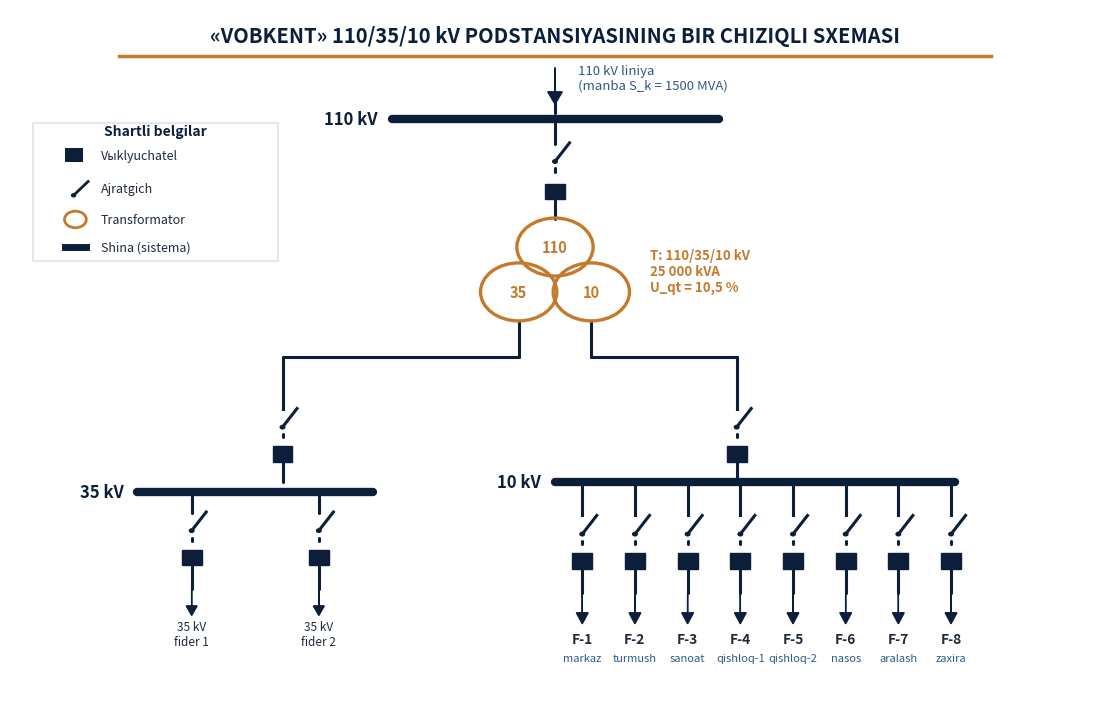

Python code for this plot:
# -*- coding: utf-8 -*-
"""«Vobkent» 110/35/10 kV podstansiyasining bir chiziqli (prinsipial) sxemasi."""
import matplotlib
matplotlib.use("Agg")
import matplotlib.pyplot as plt
from matplotlib.patches import Circle, Rectangle, FancyArrow
import os

os.makedirs("charts", exist_ok=True)

NAVY   = "#0B1F3A"
COPPER = "#C47A2C"
STEEL  = "#2E5A88"
RED    = "#C0392B"
INK    = "#1F2A3A"
GRID   = "#E3E8F0"

fig, ax = plt.subplots(figsize=(11.2, 7.2))
ax.set_xlim(0, 12); ax.set_ylim(0, 10)
ax.axis("off")

LW = 2.2

def line(x1, y1, x2, y2, color=NAVY, lw=LW, z=2):
    ax.plot([x1, x2], [y1, y2], color=color, lw=lw, solid_capstyle="round", zorder=z)

def busbar(x1, x2, y, label, color=NAVY):
    ax.plot([x1, x2], [y, y], color=color, lw=6, solid_capstyle="round", zorder=3)
    ax.text(x1 - 0.15, y, label, ha="right", va="center", fontsize=12,
            fontweight="bold", color=color)

def breaker(x, y, size=0.22):
    # vyklyuchatel — to'ldirilgan kvadrat
    ax.add_patch(Rectangle((x - size/2, y - size/2), size, size,
                 facecolor=NAVY, edgecolor=NAVY, zorder=4))

def disconnector(x, y, h=0.42):
    # razъedinitel — qiya uzilgan kontakt
    line(x, y - h/2, x, y - h/2 + 0.05, color=NAVY)
    ax.plot([x, x + 0.16], [y - 0.06, y + h/2], color=NAVY, lw=LW, zorder=4)
    ax.plot([x, x], [y + h/2, y + h/2 + 0.05], color=NAVY, lw=LW, zorder=4)
    ax.add_patch(Circle((x, y - 0.06), 0.025, color=NAVY, zorder=5))

def winding(x, y, r, label, color=COPPER):
    ax.add_patch(Circle((x, y), r, fill=False, edgecolor=color, lw=2.4, zorder=4))
    ax.text(x, y, label, ha="center", va="center", fontsize=10.5,
            fontweight="bold", color=color)

def feeder(x, y_top, label, sub):
    line(x, y_top, x, y_top - 0.45)
    disconnector(x, y_top - 0.7)
    breaker(x, y_top - 1.15)
    line(x, y_top - 1.27, x, y_top - 1.62)
    ax.add_patch(FancyArrow(x, y_top - 1.62, 0, -0.28, width=0.001,
                 head_width=0.13, head_length=0.16, color=NAVY, zorder=4))
    ax.text(x, y_top - 2.18, label, ha="center", va="top", fontsize=10,
            fontweight="bold", color=INK)
    ax.text(x, y_top - 2.48, sub, ha="center", va="top", fontsize=8, color=STEEL)

# ---- Sarlavha ----
ax.text(6, 9.62, "«VOBKENT» 110/35/10 kV PODSTANSIYASINING BIR CHIZIQLI SXEMASI",
        ha="center", va="center", fontsize=14.5, fontweight="bold", color=NAVY)
ax.plot([1.2, 10.8], [9.32, 9.32], color=COPPER, lw=2.5)

# ---- 110 kV kirish liniyasi ----
ax.add_patch(FancyArrow(6, 9.15, 0, -0.35, width=0.001, head_width=0.16,
             head_length=0.18, color=NAVY, zorder=4))
ax.text(6.25, 9.0, "110 kV liniya\n(manba S_k = 1500 MVA)", ha="left", va="center",
        fontsize=9.5, color=STEEL)
line(6, 8.8, 6, 8.5)

# ---- 110 kV shina ----
busbar(4.2, 7.8, 8.4, "110 kV")

# ---- 110 kV dan transformatorgacha tushish ----
line(6, 8.4, 6, 8.05)
disconnector(6, 7.85)
breaker(6, 7.35)
line(6, 7.23, 6, 6.95)

# ---- Uch chulg'amli transformator 110/35/10 kV ----
winding(6, 6.55, 0.42, "110")           # HV
winding(5.6, 5.9, 0.42, "35")           # MV
winding(6.4, 5.9, 0.42, "10")           # LV
ax.text(7.05, 6.2, "T: 110/35/10 kV\n25 000 kVA\nU_qt = 10,5 %",
        ha="left", va="center", fontsize=9.5, fontweight="bold", color=COPPER)

# ---- 35 kV tomon ----
line(5.6, 5.48, 5.6, 4.95)
line(5.6, 4.95, 3.0, 4.95)
line(3.0, 4.95, 3.0, 4.2)
disconnector(3.0, 4.0)
breaker(3.0, 3.55)
line(3.0, 3.43, 3.0, 3.15)
busbar(1.4, 4.0, 3.0, "35 kV")
# 35 kV fiderlar (2 ta)
for i, x in enumerate([2.0, 3.4], 1):
    line(x, 3.0, x, 2.7)
    disconnector(x, 2.5)
    breaker(x, 2.05)
    line(x, 1.93, x, 1.6)
    ax.add_patch(FancyArrow(x, 1.6, 0, -0.25, width=0.001, head_width=0.12,
                 head_length=0.14, color=NAVY, zorder=4))
    ax.text(x, 1.15, f"35 kV\nfider {i}", ha="center", va="top", fontsize=8.5,
            color=INK)

# ---- 10 kV tomon ----
line(6.4, 5.48, 6.4, 4.95)
line(6.4, 4.95, 8.0, 4.95)
line(8.0, 4.95, 8.0, 4.2)
disconnector(8.0, 4.0)
breaker(8.0, 3.55)
line(8.0, 3.43, 8.0, 3.15)
busbar(6.0, 10.4, 3.15, "10 kV")

# 10 kV fiderlar (8 ta)
fid = [
    ("F-1", "markaz"), ("F-2", "turmush"), ("F-3", "sanoat"),
    ("F-4", "qishloq-1"), ("F-5", "qishloq-2"), ("F-6", "nasos"),
    ("F-7", "aralash"), ("F-8", "zaxira"),
]
xs = [6.3 + i*0.58 for i in range(8)]
for x, (f, s) in zip(xs, fid):
    feeder(x, 3.15, f, s)

# ---- Belgilar legendasi ----
lx, ly = 0.6, 7.9
ax.add_patch(Rectangle((lx - 0.35, ly - 1.55), 2.7, 2.0, facecolor="white",
             edgecolor=GRID, lw=1.5, zorder=1))
ax.text(lx + 1.0, ly + 0.28, "Shartli belgilar", ha="center", fontsize=10,
        fontweight="bold", color=NAVY)
# breaker
ax.add_patch(Rectangle((lx, ly - 0.12), 0.2, 0.2, facecolor=NAVY, zorder=5))
ax.text(lx + 0.4, ly - 0.02, "Vыklyuchatel", fontsize=9, va="center", color=INK)
# disconnector
ax.plot([lx + 0.1, lx + 0.26], [ly - 0.6, ly - 0.4], color=NAVY, lw=2, zorder=5)
ax.add_patch(Circle((lx + 0.1, ly - 0.6), 0.022, color=NAVY, zorder=5))
ax.text(lx + 0.4, ly - 0.5, "Ajratgich", fontsize=9, va="center", color=INK)
# transformer
ax.add_patch(Circle((lx + 0.12, ly - 0.95), 0.12, fill=False, edgecolor=COPPER,
             lw=2, zorder=5))
ax.text(lx + 0.4, ly - 0.95, "Transformator", fontsize=9, va="center", color=INK)
# bus
ax.plot([lx, lx + 0.24], [ly - 1.35, ly - 1.35], color=NAVY, lw=5, zorder=5)
ax.text(lx + 0.4, ly - 1.35, "Shina (sistema)", fontsize=9, va="center", color=INK)

fig.tight_layout()
fig.savefig("charts/00_sld.png", dpi=170, bbox_inches="tight", facecolor="white")
plt.close(fig)
print("SLD saqlandi: charts/00_sld.png")
